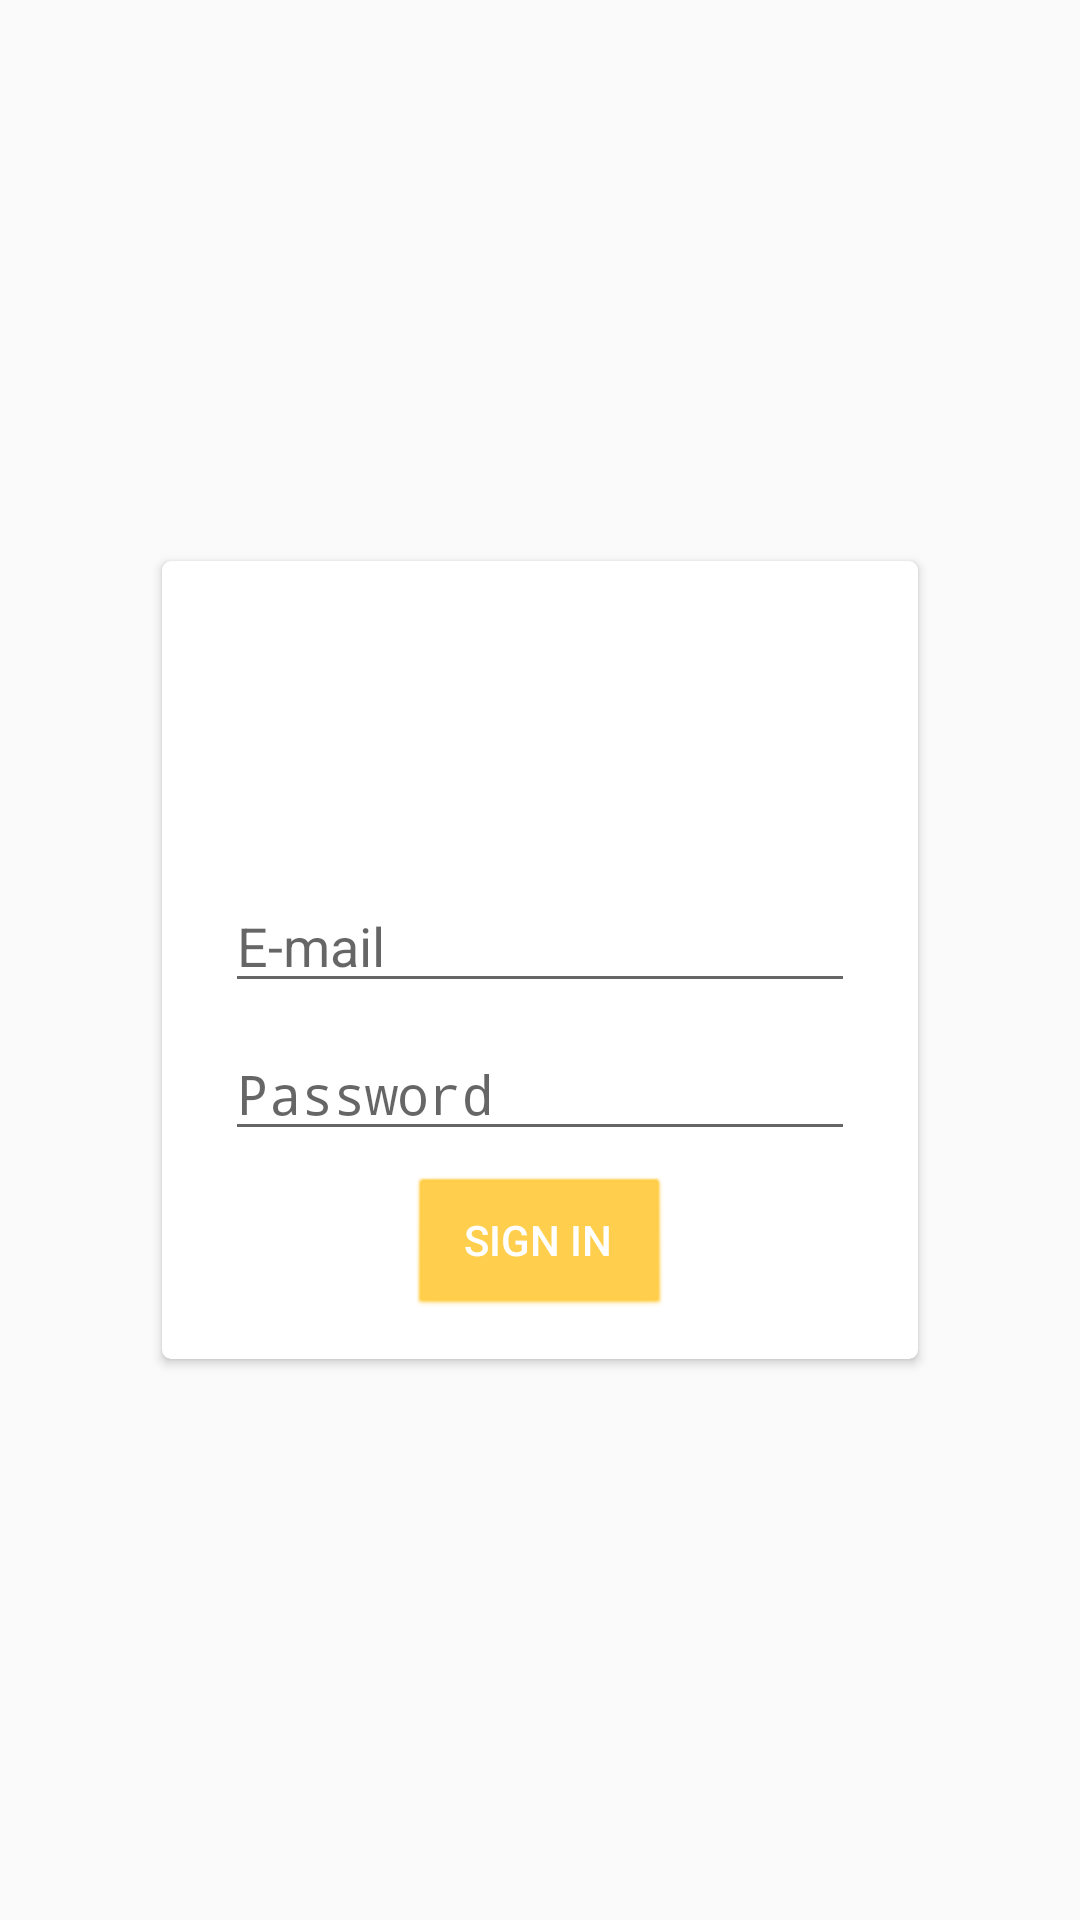

The Android layout XML behind this screen, and the referenced resources:
<!-- AndroidManifest.xml: application theme AppTheme -->
<!-- res/layout/content_sign.xml -->
<?xml version="1.0" encoding="utf-8"?>
<android.support.constraint.ConstraintLayout xmlns:android="http://schemas.android.com/apk/res/android"
    xmlns:app="http://schemas.android.com/apk/res-auto"
    xmlns:tools="http://schemas.android.com/tools"
    android:layout_width="match_parent"
    android:layout_height="match_parent"

    app:layout_behavior="@string/appbar_scrolling_view_behavior"
    tools:context="uz.sesh.firebaseapp.ui.sign.SignActivity"
    tools:showIn="@layout/activity_sign">

    <android.support.v7.widget.CardView
        android:layout_width="258dp"
        android:layout_height="274dp"
        android:layout_marginBottom="8dp"
        android:layout_marginEnd="8dp"
        android:layout_marginStart="8dp"
        android:layout_marginTop="8dp"
        app:cardCornerRadius="3dp"
        app:cardUseCompatPadding="true"
        app:layout_constraintBottom_toBottomOf="parent"
        app:layout_constraintEnd_toEndOf="parent"
        app:layout_constraintStart_toStartOf="parent"
        app:layout_constraintTop_toTopOf="parent">

        <android.support.constraint.ConstraintLayout
            android:layout_width="match_parent"
            android:layout_height="wrap_content"
            tools:layout_editor_absoluteX="197dp"
            tools:layout_editor_absoluteY="249dp">

            <EditText
                android:id="@+id/editTextEmail"
                style="@style/EditTextStyle"
                android:layout_width="wrap_content"
                android:layout_height="wrap_content"
                android:layout_marginEnd="8dp"
                android:layout_marginStart="8dp"
                android:layout_marginTop="8dp"
                android:ems="10"
                android:hint="@string/hint_email_input"
                android:inputType="textEmailAddress"
                app:layout_constraintEnd_toEndOf="parent"
                app:layout_constraintStart_toStartOf="parent"
                app:layout_constraintTop_toBottomOf="@+id/progressBarHorizontal" />

            <EditText
                android:id="@+id/editTextPassword"
                android:layout_width="wrap_content"
                android:layout_height="wrap_content"
                android:layout_marginEnd="8dp"
                android:layout_marginStart="8dp"
                android:layout_marginTop="8dp"
                android:ems="10"
                android:hint="@string/hint_password_input"
                android:inputType="textPassword"
                app:layout_constraintEnd_toEndOf="parent"
                app:layout_constraintStart_toStartOf="parent"
                app:layout_constraintTop_toBottomOf="@+id/editTextEmail" />

            <Button
                android:id="@+id/buttonLogin"
                style="@style/ButtonStyle"
                android:layout_width="wrap_content"
                android:layout_height="wrap_content"
                android:layout_marginBottom="8dp"
                android:layout_marginEnd="8dp"
                android:layout_marginStart="8dp"
                android:layout_marginTop="8dp"
                android:text="@string/button_signin"
                android:textColor="@android:color/white"
                app:layout_constraintBottom_toBottomOf="parent"
                app:layout_constraintEnd_toEndOf="@+id/editTextPassword"
                app:layout_constraintStart_toStartOf="@+id/editTextPassword"
                app:layout_constraintTop_toBottomOf="@+id/editTextPassword" />

            <ImageView
                android:id="@+id/imageView"
                android:layout_width="95dp"
                android:layout_height="70dp"
                android:layout_marginEnd="8dp"
                android:layout_marginStart="8dp"
                android:layout_marginTop="8dp"
                android:contentDescription="@string/app_name"
                app:layout_constraintEnd_toEndOf="parent"
                app:layout_constraintStart_toStartOf="parent"
                app:layout_constraintTop_toTopOf="parent"
                app:srcCompat="@mipmap/ic_launcher" />

            <ProgressBar
                android:id="@+id/progressBarHorizontal"
                style="?android:attr/progressBarStyleHorizontal"
                android:layout_width="110dp"
                android:layout_height="20dp"
                android:layout_marginEnd="8dp"
                android:layout_marginStart="8dp"
                android:indeterminateOnly="true"
                android:visibility="invisible"
                app:layout_constraintEnd_toEndOf="parent"
                app:layout_constraintStart_toStartOf="parent"
                app:layout_constraintTop_toBottomOf="@+id/imageView" />

        </android.support.constraint.ConstraintLayout>
    </android.support.v7.widget.CardView>


</android.support.constraint.ConstraintLayout>
<!-- res/layout/activity_sign.xml (included above) -->
<?xml version="1.0" encoding="utf-8"?>
<android.support.design.widget.CoordinatorLayout xmlns:android="http://schemas.android.com/apk/res/android"
    xmlns:app="http://schemas.android.com/apk/res-auto"
    xmlns:tools="http://schemas.android.com/tools"
    android:layout_width="match_parent"
    android:layout_height="match_parent"
    tools:context="uz.sesh.firebaseapp.ui.sign.SignActivity">

    <android.support.design.widget.AppBarLayout
        android:layout_width="match_parent"
        android:layout_height="wrap_content"
        android:theme="@style/AppTheme.AppBarOverlay">

        <android.support.v7.widget.Toolbar
            android:id="@+id/toolbar"
            android:layout_width="match_parent"
            android:layout_height="?attr/actionBarSize"
            android:background="?attr/colorPrimary"
            app:popupTheme="@style/AppTheme.PopupOverlay" />

    </android.support.design.widget.AppBarLayout>

    <include layout="@layout/content_sign" />

</android.support.design.widget.CoordinatorLayout>
<!-- resources referenced by this layout -->
<resources>
  <!-- mipmap ic_launcher: png bitmap (mipmap-hdpi, 2040 bytes) -->
  <string name="app_name">FireBaseApp</string>
  <string name="button_signin">Sign in</string>
  <string name="hint_email_input">E-mail</string>
  <string name="hint_password_input">Password</string>
  <style name="AppTheme.AppBarOverlay" parent="ThemeOverlay.AppCompat.Dark.ActionBar" />
  <style name="AppTheme.PopupOverlay" parent="ThemeOverlay.AppCompat.Light" />
  <style name="ButtonStyle" parent="android:Widget.Button">
          <item name="android:textColor">@color/colorWhite</item>
          <item name="android:background">@color/colorPrimary</item>
          <item name="android:textStyle">bold</item>
      </style>
  <style name="EditTextStyle" parent="android:Widget.EditText">
          <item name="android:textColor">@color/colorBlack</item>
          <item name="colorControlNormal">@color/colorAccent</item>
          <item name="colorControlActivated">@color/colorAccent</item>
          <item name="colorControlHighlight">@color/colorAccent</item>
      </style>
  <style name="AppTheme" parent="Theme.AppCompat.Light.DarkActionBar">
          
          <item name="colorPrimary">@color/colorPrimary</item>
          <item name="colorPrimaryDark">@color/colorPrimaryDark</item>
          <item name="colorAccent">@color/colorAccent</item>
      </style>
  <color name="colorWhite">#ffffff</color>
  <color name="colorPrimary">#ffcc44</color>
  <color name="colorBlack">#6e6b6b</color>
  <color name="colorAccent">#ffa831</color>
  <color name="colorPrimaryDark">#f48326</color>
</resources>
